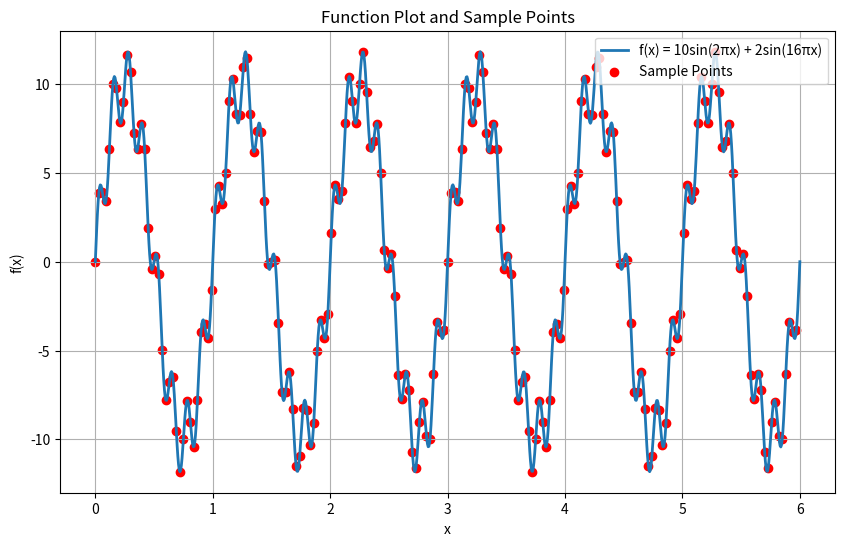
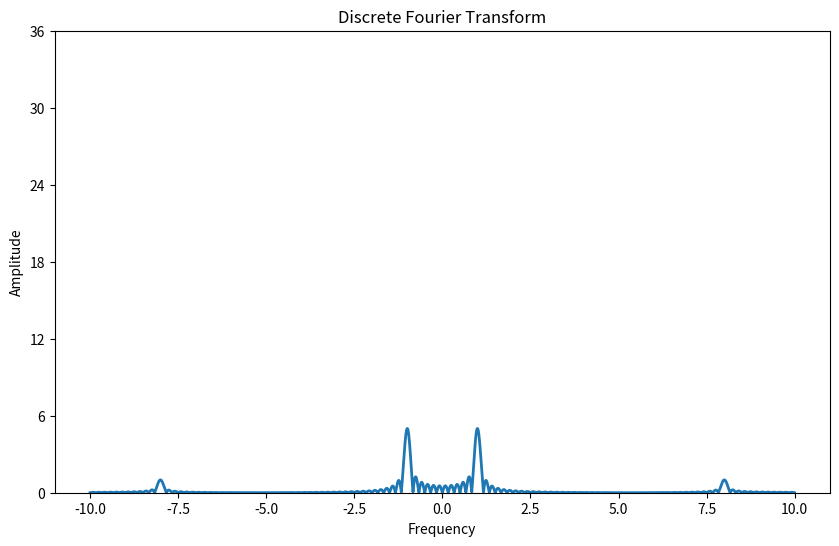
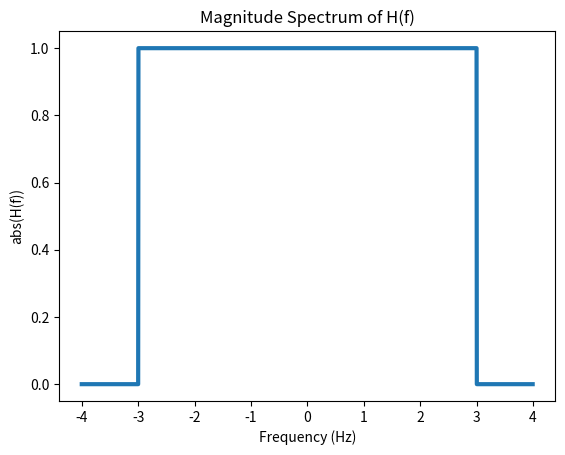
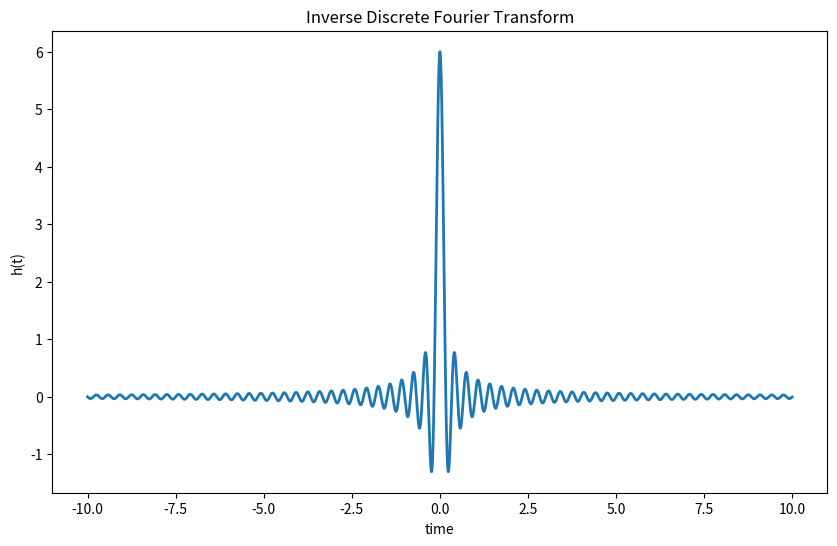
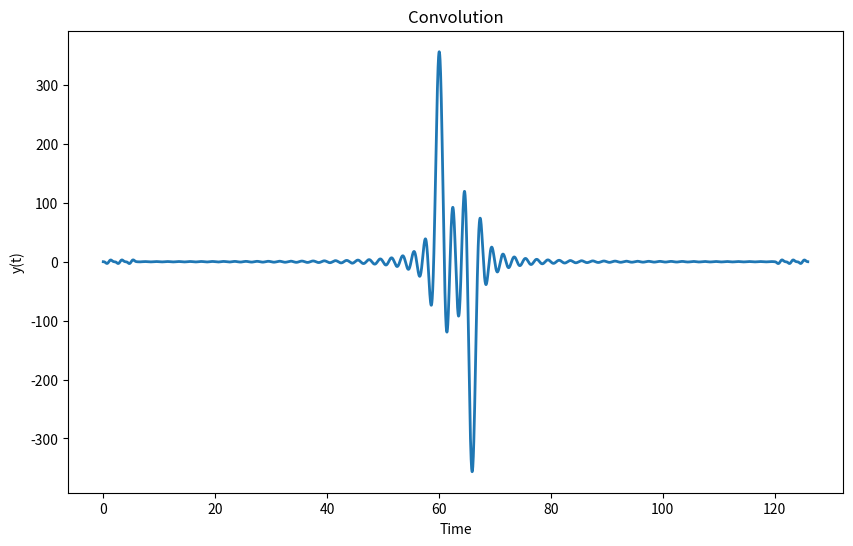
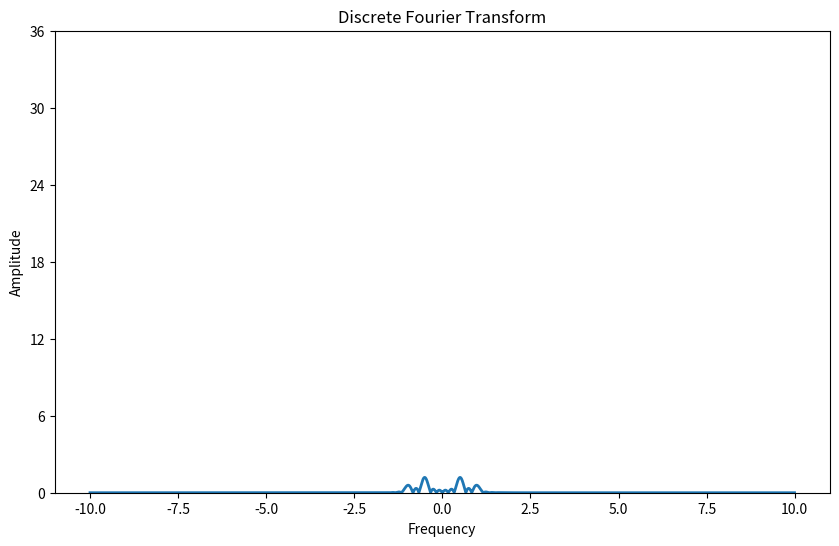

Generate these figures, in order, with matplotlib:
import matplotlib.pyplot as plt
import numpy as np

sample_rate = 6/200 # 取樣週期
point = 200 # 取樣點數

# 定義函數
def f(x):
    return 10 * np.sin(2 * np.pi * x) + 2 * np.sin(16 * np.pi * x)

def resample(sample_rate, point):
    # 採樣，存到sample_values這個list當中
    sample_values = []
    sample_points = []  # 存取樣點的x座標
    for i in range(point):
        x = i * sample_rate
        sample_points.append(x)
        y = f(x)
        sample_values.append(y)

    # 畫出函數圖像需要的(x,y)
    x = np.linspace(0, 6, 1000)
    y = f(x)

    # 绘制函数图像和取样点
    plt.figure(figsize=(10, 6))
    plt.plot(x, y, label='f(x) = 10sin(2πx) + 2sin(16πx)', linewidth=2)
    plt.scatter(sample_points, sample_values, color='red', label='Sample Points')
    plt.xlabel('x')
    plt.ylabel('f(x)')
    plt.title('Function Plot and Sample Points')
    plt.legend()
    plt.grid(True)
    plt.show()

    return sample_values

def draw_dft(x):
    t_axis = np.arange(0, 6, sample_rate)  # 時間軸，從 0 到 6 秒，以 sample_rate 為一間隔
    dt = 0.005  # 時間間隔
    f_axis = np.arange(-10, 10, dt)  # 頻率軸，從 -10 到 10 Hz，每 0.005 Hz 為一間隔
    X = np.zeros(len(f_axis), dtype=complex)  # 預先配置好歸零陣列空間
    
    # 進行 CTFT 計算
    for iFreq in range(len(f_axis)):
        for iTime in range(len(t_axis)):
            X[iFreq] += x[iTime] * np.exp(-1j * 2 * np.pi * f_axis[iFreq] * t_axis[iTime]) * dt

    # 計算頻譜量值 (magnitude)
    mag_X = np.abs(X)

    plt.figure(figsize=(10, 6))
    plt.plot(f_axis, mag_X, label='Magnitude Spectrum', linewidth=2)
    plt.yticks(np.arange(0, 37, 6))
    plt.ylim([0, 36])
    plt.xlabel('Frequency')
    plt.ylabel('Amplitude')
    plt.title('Discrete Fourier Transform')
    plt.show()

def filter():
    f_axis = np.arange(-4, 4 , 0.005)
    # 定義 Heaviside 函數 (step-function)
    H = np.heaviside(f_axis + 3, 0) - np.heaviside(f_axis - 3, 0)  # 頻譜

    # 畫圖
    plt.figure()
    plt.plot(f_axis, H, linewidth=3)
    plt.xlabel('Frequency (Hz)')
    plt.ylabel('abs(H(f))')
    plt.title('Magnitude Spectrum of H(f)')
    plt.show()

    return f_axis, H

def IDFT(f_axis, H):
    t_axis = np.arange(-10, 10, 0.005)
    h = np.zeros(len(t_axis), dtype=complex)
    for iTime in range(len(t_axis)):
        for iFreq in range(len(H)):
            h[iTime] += H[iFreq] * np.exp(1j * 2 * np.pi * f_axis[iFreq] * t_axis[iTime]) * 0.005

    h_real = np.real(h) # 取實部
    plt.figure(figsize=(10, 6))
    plt.plot(t_axis, h_real, label='Magnitude Spectrum', linewidth=2)
    plt.xlabel('time')
    plt.ylabel('h(t)')
    plt.title('Inverse Discrete Fourier Transform')
    plt.show()

    return h_real

def conv(x, h):
    y = np.convolve(x, h)  # 使用np.convolve计算卷积

    # 繪製圖像
    time_axis = np.arange(0, len(y) * sample_rate, sample_rate)  # 调整时间轴
    plt.figure(figsize=(10, 6))
    plt.plot(time_axis, y, label='Convolution Result', linewidth=2)
    plt.xlabel('Time')
    plt.ylabel('y(t)')
    plt.title('Convolution')
    plt.show()

    return y

x = resample(sample_rate, point)
draw_dft(x)
f_axis, H = filter()
h = IDFT(f_axis, H)
y = conv(x, h)
draw_dft(y)